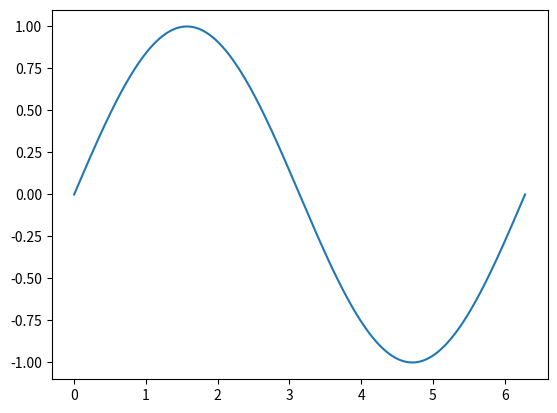

Reproduce this figure in Python.
import matplotlib.pyplot as plt
import numpy as np


def main():
    x = np.linspace(0, 2*np.pi, 1000000)
    y = np.sin(x)
    plt.plot(x, y)
    plt.show()


if __name__ == '__main__':
    main()
